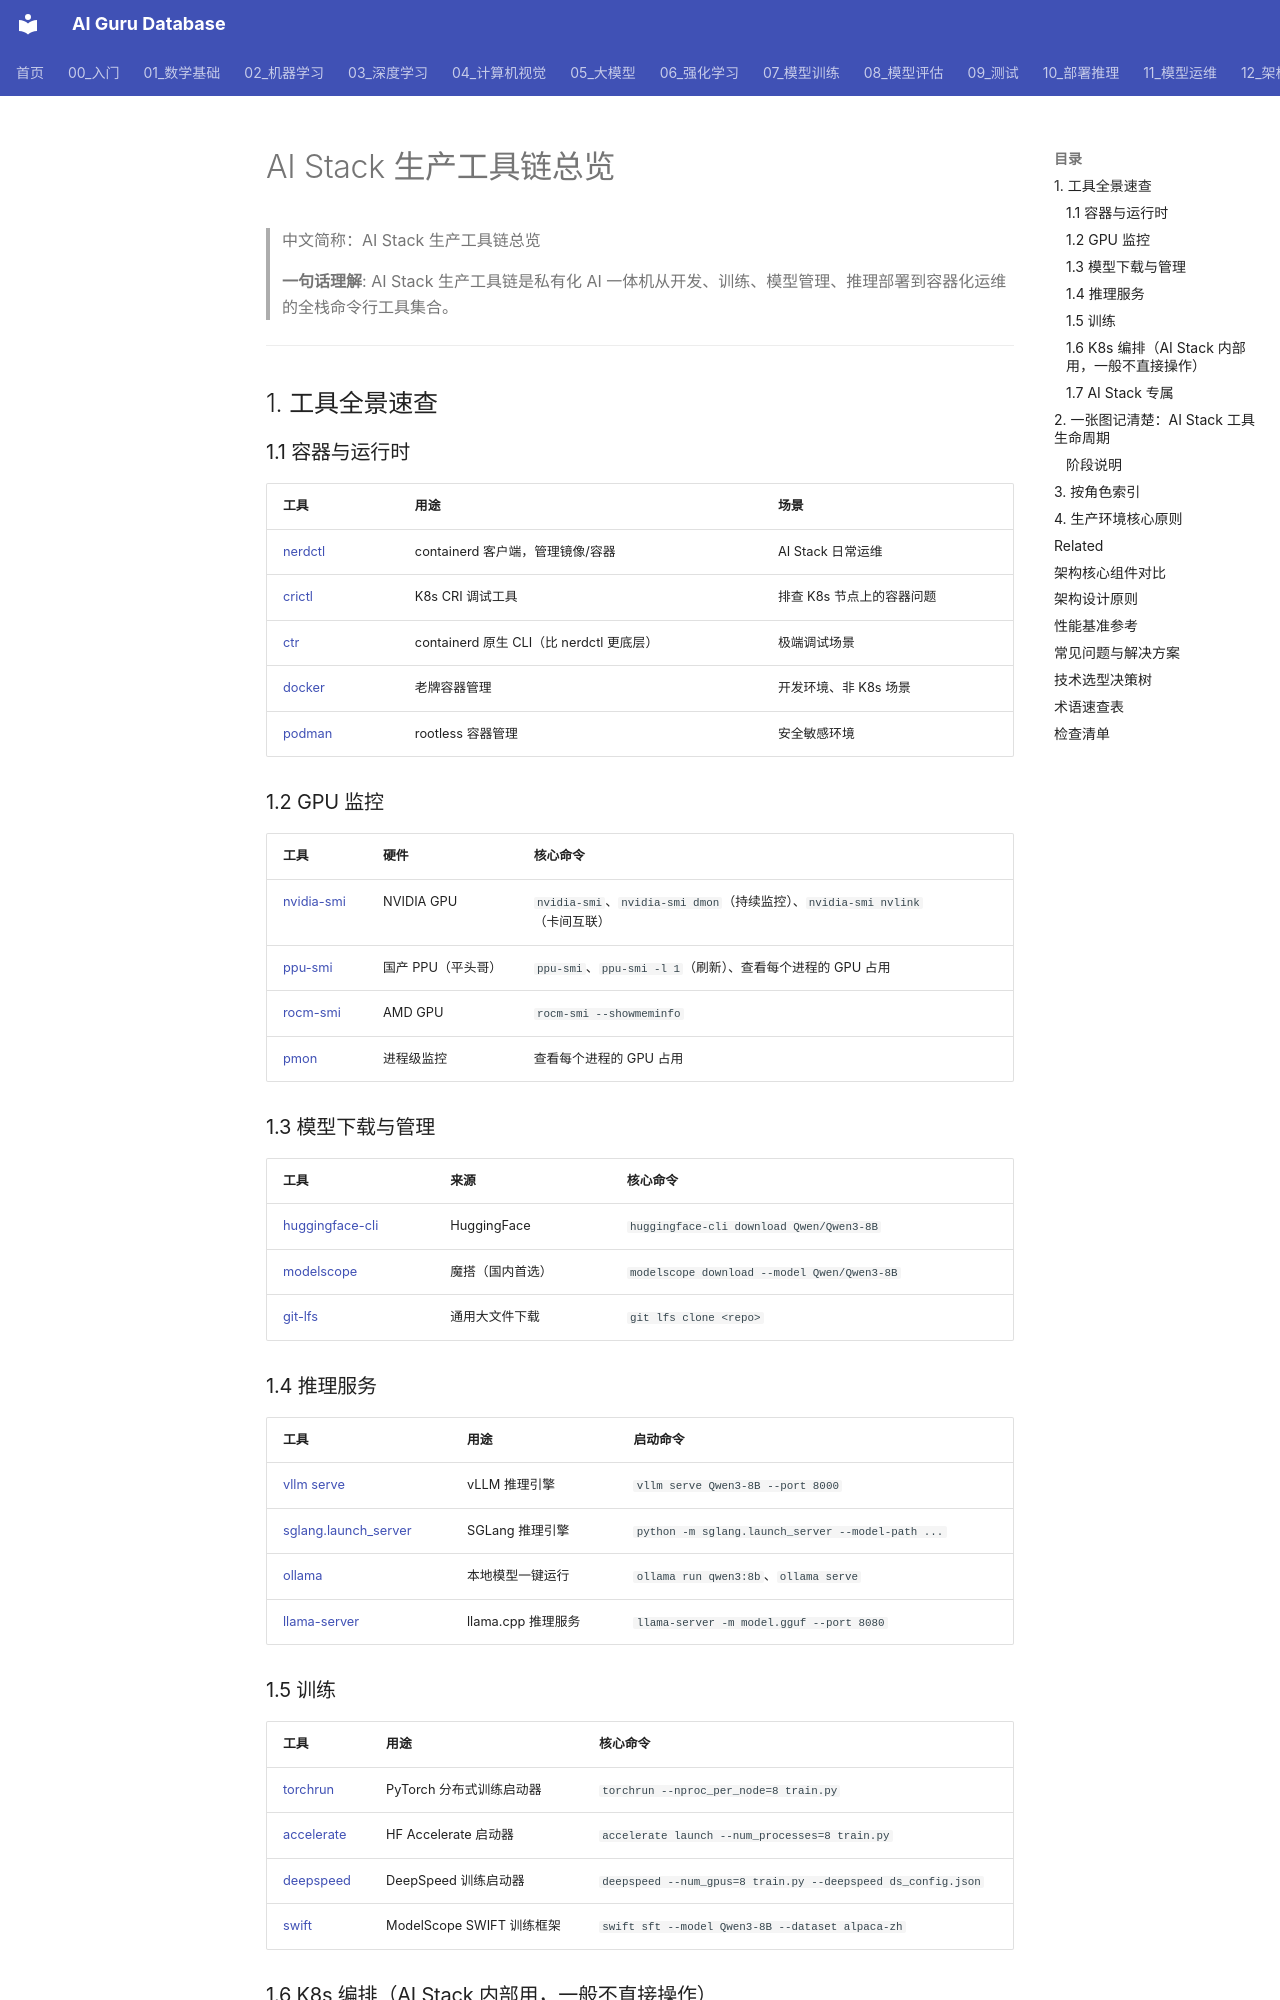

repository: ai-guru-global/ai-guru-database · page: 12_架构基建/03_AI技术栈/09_AI技术栈_生产_工具链/index.html · generator: mkdocs

---
title: "AI Stack 生产工具链总览"
category: "12-architecture-infrastructure"
tags: ["ai-stack", "toolchain", "operations", "container", "gpu", "inference", "training", "kubernetes"]
summary: "> **一句话理解**: AI Stack 生产工具链是私有化 AI 一体机从开发、训练、模型管理、推理部署到容器化运维的全栈命令行工具集合。"
created: "2026-06-16"
updated: "2026-06-16"
tier: supporting
aliases:
  - "Ai Stack Production Toolchain"
  - "AI Stack Production Toolchain"
  - AI_Stack_Production_Toolchain
sources: []

name_zh: "AI Stack 生产工具链总览"
---
# AI Stack 生产工具链总览

> 中文简称：AI Stack 生产工具链总览

> **一句话理解**: AI Stack 生产工具链是私有化 AI 一体机从开发、训练、模型管理、推理部署到容器化运维的全栈命令行工具集合。

---

## 1. 工具全景速查

### 1.1 容器与运行时

| 工具 | 用途 | 场景 |
|------|------|------|
| [nerdctl](./01_AI技术栈_容器_Runtime_指南.md#nerdctl) | containerd 客户端，管理镜像/容器 | AI Stack 日常运维 |
| [crictl](./01_AI技术栈_容器_Runtime_指南.md#crictl) | K8s CRI 调试工具 | 排查 K8s 节点上的容器问题 |
| [ctr](./01_AI技术栈_容器_Runtime_指南.md#ctr) | containerd 原生 CLI（比 nerdctl 更底层） | 极端调试场景 |
| [docker](./01_AI技术栈_容器_Runtime_指南.md#docker) | 老牌容器管理 | 开发环境、非 K8s 场景 |
| [podman](./01_AI技术栈_容器_Runtime_指南.md#podman) | rootless 容器管理 | 安全敏感环境 |

### 1.2 GPU 监控

| 工具 | 硬件 | 核心命令 |
|------|------|----------|
| [nvidia-smi](./04_AI技术栈_GPU_监控_指南.md#nvidia-smi) | NVIDIA GPU | `nvidia-smi`、`nvidia-smi dmon`（持续监控）、`nvidia-smi nvlink`（卡间互联） |
| [ppu-smi](./04_AI技术栈_GPU_监控_指南.md#ppu-smi) | 国产 PPU（平头哥） | `ppu-smi`、`ppu-smi -l 1`（刷新）、查看每个进程的 GPU 占用 |
| [rocm-smi](./04_AI技术栈_GPU_监控_指南.md#rocm-smi) | AMD GPU | `rocm-smi --showmeminfo` |
| [pmon](./04_AI技术栈_GPU_监控_指南.md#pmon) | 进程级监控 | 查看每个进程的 GPU 占用 |

### 1.3 模型下载与管理

| 工具 | 来源 | 核心命令 |
|------|------|----------|
| [huggingface-cli](./08_AI技术栈_模型_Management_指南.md#huggingface-cli) | HuggingFace | `huggingface-cli download Qwen/Qwen3-8B` |
| [modelscope](./08_AI技术栈_模型_Management_指南.md#modelscope) | 魔搭（国内首选） | `modelscope download --model Qwen/Qwen3-8B` |
| [git-lfs](./08_AI技术栈_模型_Management_指南.md#git-lfs) | 通用大文件下载 | `git lfs clone <repo>` |
